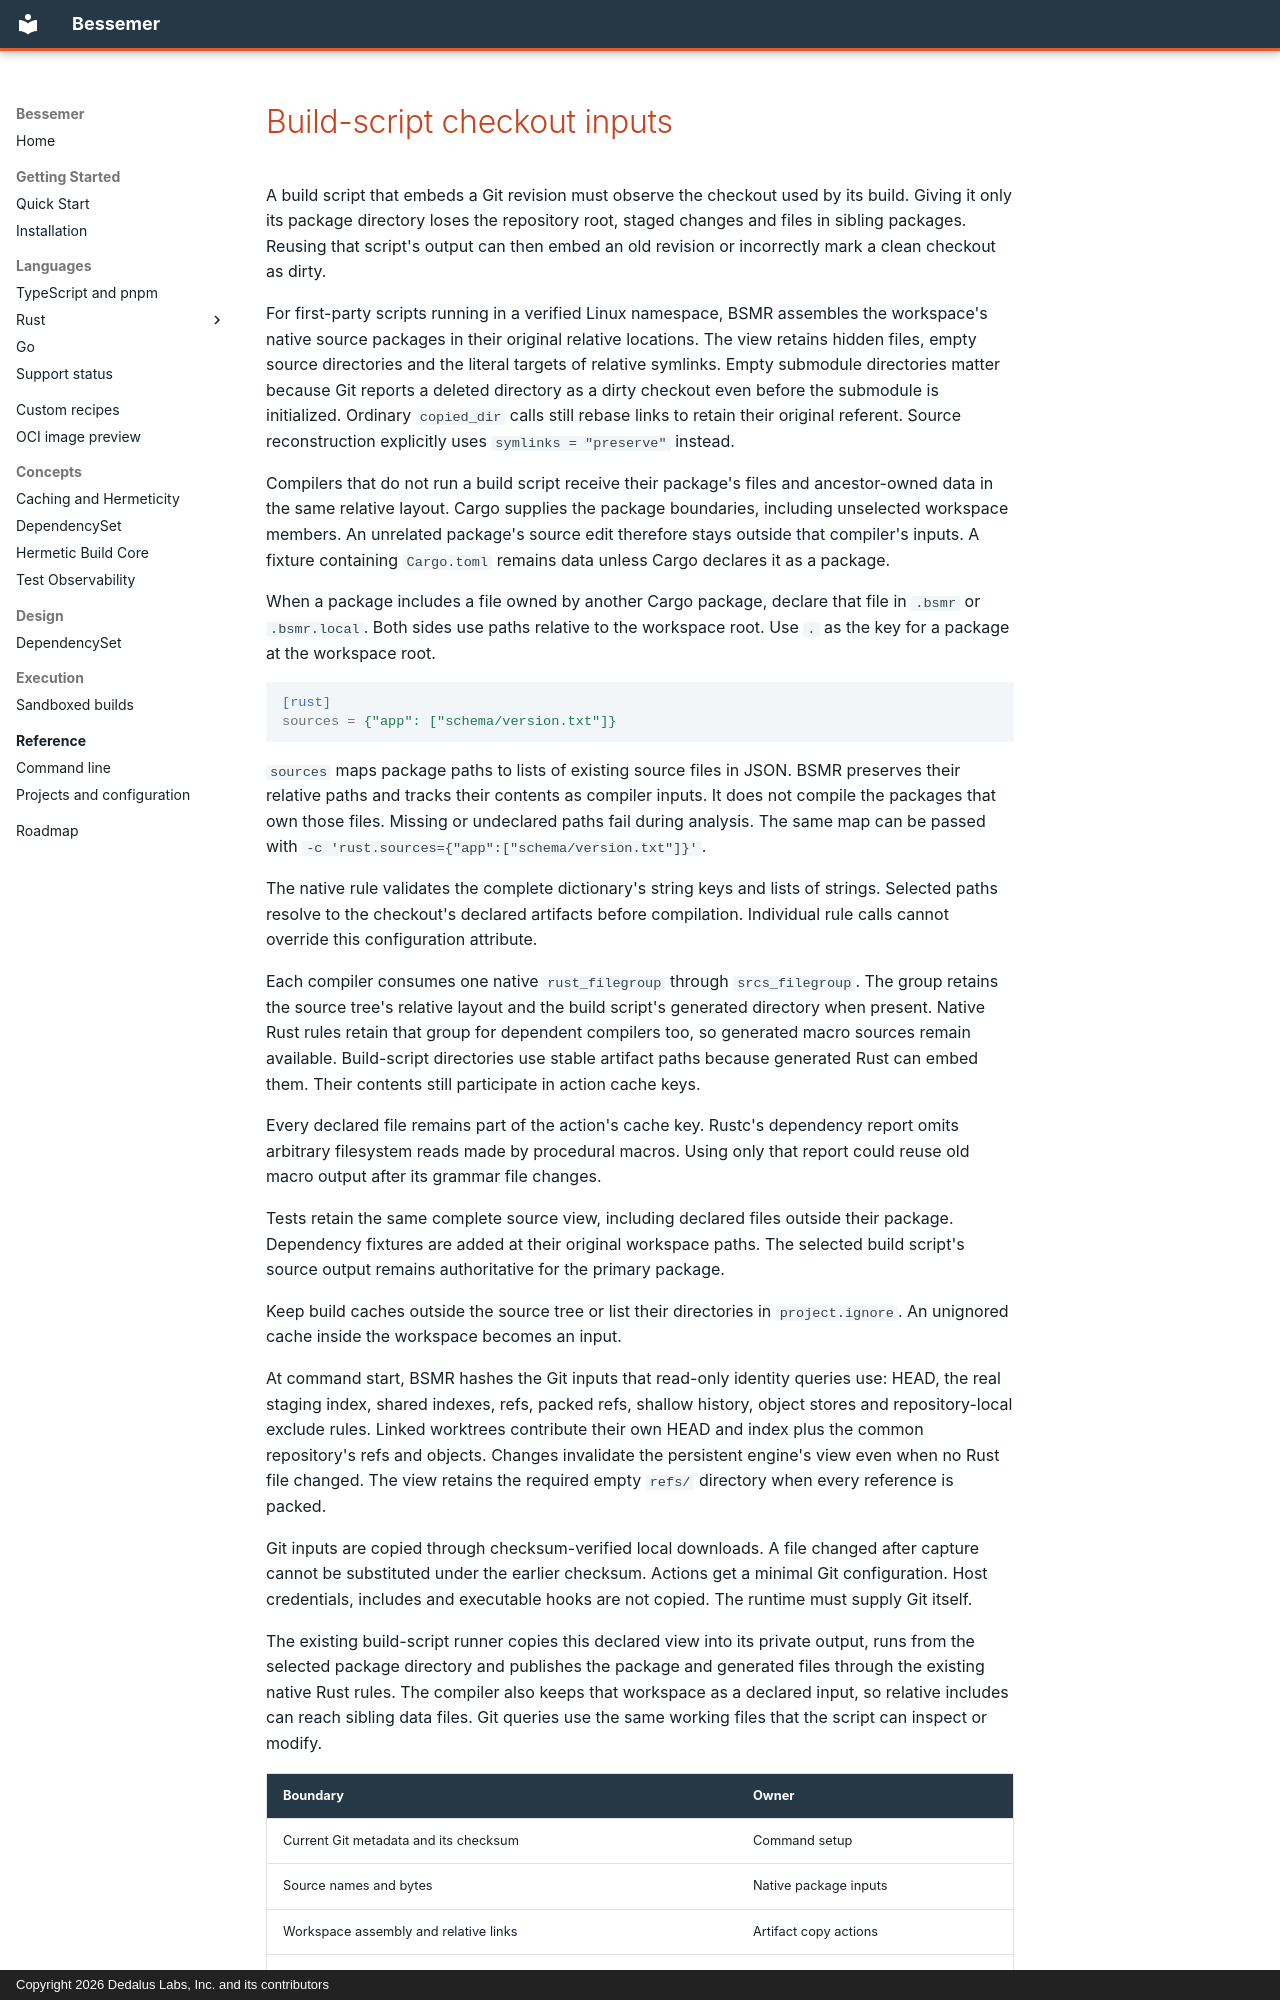

repository: dedalus-labs/bsmr · page: users/languages/rust/checkout/index.html · generator: mkdocs · copyright: Copyright 2026 Dedalus Labs, Inc. and its contributors

---
id: checkout
title: Build-script checkout inputs
---
<!-- ===----------------------------------------------------------------------=== -->
<!-- Copyright (c) 2026 Dedalus Labs, Inc. and its contributors -->
<!-- SPDX-License-Identifier: Apache-2.0 -->
<!-- ===----------------------------------------------------------------------=== -->

<!-- Explains source and Git ownership for native build scripts. -->
